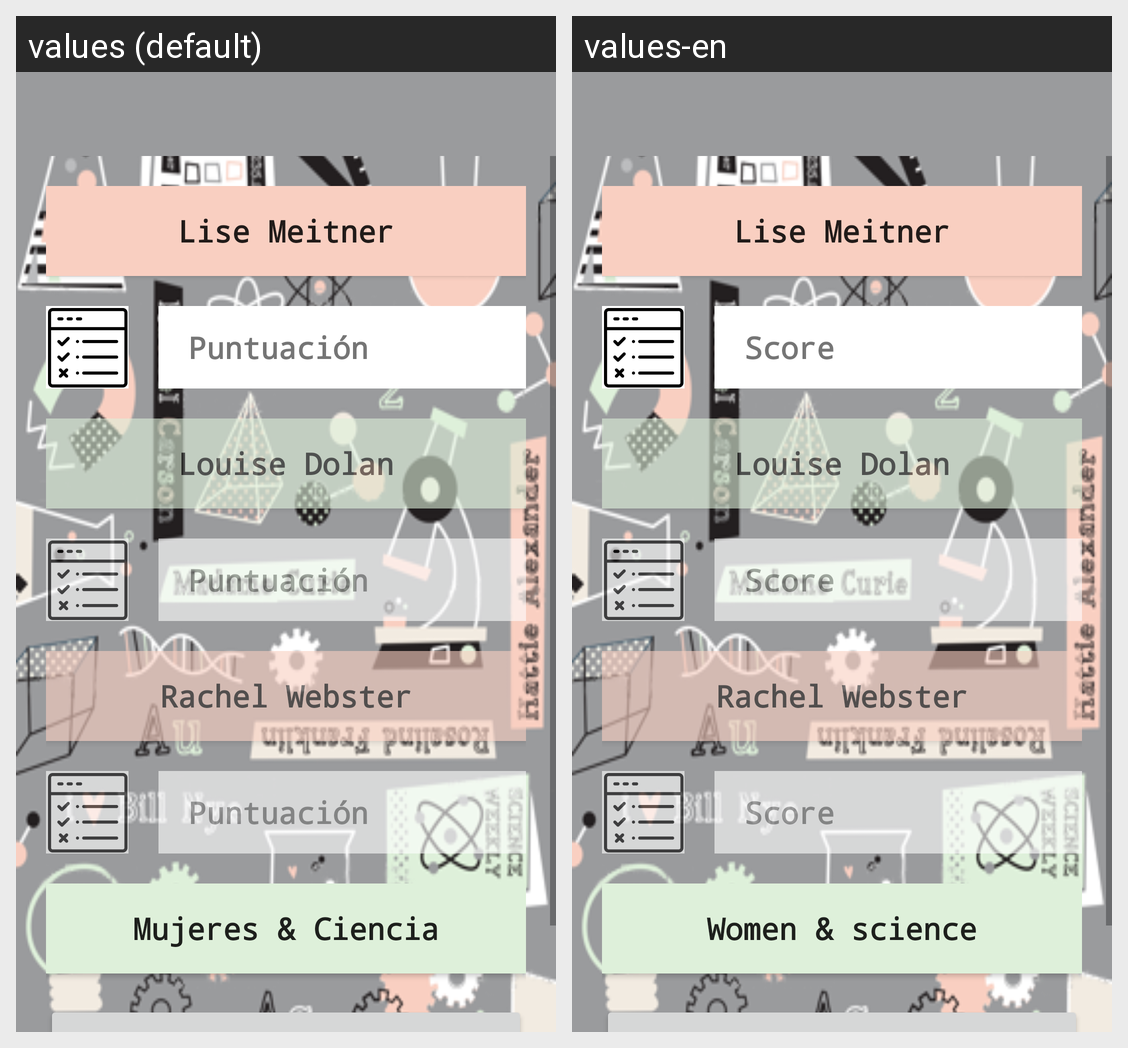

The same Android screen rendered under two of its app's locales, left to right. List the strings drawn on it with the default value and each locale's translation.
Android screen res/layout/activity_fisica.xml rendered under 2 locales, left to right: values (default), values-en. Device: Nexus 5 (rendered at 1080×1920; each locale shown at half size, 540×960, under a caption strip naming it); theme AppTheme.
Strings drawn on this screen, with the default value and each locale's value (text and hints the layout hard-codes, and strings that could not be matched under every locale, appear in the picture but are not listed):

liseMeitner
  values: Lise Meitner
  values-en: Lise Meitner  [not translated; the default value is used]

puntuacion
  values: Puntuación
  values-en: Score

louiseDolan
  values: Louise Dolan
  values-en: Louise Dolan  [not translated; the default value is used]

rachelWebster
  values: Rachel Webster
  values-en: Rachel Webster  [not translated; the default value is used]

lista
  values: Mujeres & Ciencia
  values-en: Women & science
